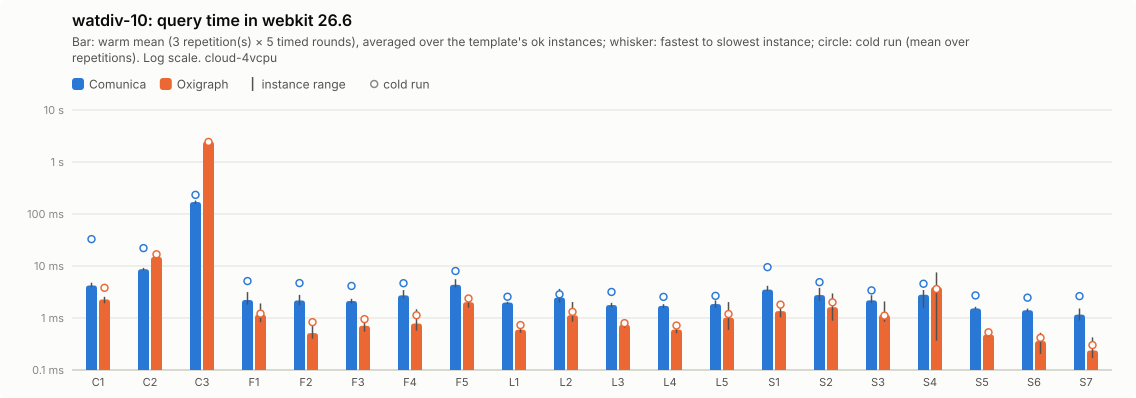

Data behind this chart, as committed beside it:
query; comunica-mean; comunica-minus; comunica-plus; comunica-cold-mean; comunica-cold-minus; comunica-cold-plus; comunica-ok; oxigraph-mean; oxigraph-minus; oxigraph-plus; oxigraph-cold-mean; oxigraph-cold-minus; oxigraph-cold-plus; oxigraph-ok
C1; 4.23; 0.31; 0.55; 32.88; 21.1; 62.29; 5; 2.27; 0.36; 0.28; 3.81; 1.3; 3.29; 5
C2; 8.67; 0.55; 0.51; 22.1; 10.19; 36.15; 5; 14.92; 0.59; 1.47; 16.8; 2.62; 3.51; 5
C3; 169.8; 12.94; 11.59; 233.4; 95.68; 221.9; 5; 2462; 169.2; 98.82; 2433; 108.3; 190.6; 5
F1; 2.22; 0.42; 0.93; 5.13; 1.44; 4.38; 5; 1.16; 0.33; 0.74; 1.21; 0.25; 0.75; 5
F2; 2.18; 0.41; 0.61; 4.69; 1.59; 3.41; 5; 0.51; 0.11; 0.33; 0.83; 0.36; 0.78; 5
F3; 2.13; 0.23; 0.21; 4.13; 0.63; 1.02; 5; 0.71; 0.16; 0.14; 0.95; 0.33; 0.44; 5
F4; 2.73; 0.34; 0.72; 4.67; 0.87; 2.15; 5; 0.78; 0.21; 0.69; 1.13; 0.39; 0.85; 5
F5; 4.35; 0.49; 1.22; 8.01; 3.15; 8.36; 5; 2.01; 0.43; 0.47; 2.37; 0.43; 0.45; 5
L1; 1.98; 0.11; 0.07; 2.56; 0.32; 0.26; 5; 0.59; 0.07; 0.08; 0.73; 0.18; 0.13; 5
L2; 2.47; 0.5; 1.16; 2.85; 0.77; 1.07; 5; 1.13; 0.29; 0.9; 1.31; 0.29; 0.99; 5
L3; 1.77; 0.17; 0.18; 3.17; 0.92; 2.44; 5; 0.74; 0.09; 0.1; 0.8; 0.23; 0.12; 5
L4; 1.71; 0.16; 0.14; 2.55; 0.25; 0.45; 5; 0.6; 0.09; 0.06; 0.72; 0.09; 0.14; 5
L5; 1.86; 0.28; 0.32; 2.67; 0.17; 0.36; 5; 1.01; 0.42; 1.01; 1.19; 0.49; 1.16; 5
S1; 3.52; 0.22; 0.64; 9.5; 4.33; 11.94; 5; 1.36; 0.32; 0.29; 1.81; 0.26; 0.25; 5
S2; 2.76; 0.63; 1.04; 4.89; 2.12; 4.22; 5; 1.61; 0.72; 1.36; 2; 1.07; 2; 5
S3; 2.19; 0.23; 0.55; 3.39; 0.54; 0.57; 5; 1.15; 0.31; 0.93; 1.11; 0.19; 0.42; 5
S4; 2.8; 1.24; 0.65; 4.56; 1.73; 2.84; 5; 3.92; 3.55; 3.61; 3.61; 3.25; 3.28; 5
S5; 1.53; 0.05; 0.11; 2.72; 0.13; 0.17; 5; 0.48; 0.04; 0.06; 0.53; 0.07; 0.08; 5
S6; 1.41; 0.09; 0.11; 2.46; 0.34; 0.31; 5; 0.36; 0.16; 0.16; 0.42; 0.18; 0.14; 5
S7; 1.16; 0.27; 0.36; 2.63; 0.59; 0.69; 5; 0.24; 0.07; 0.19; 0.3; 0.1; 0.24; 5
